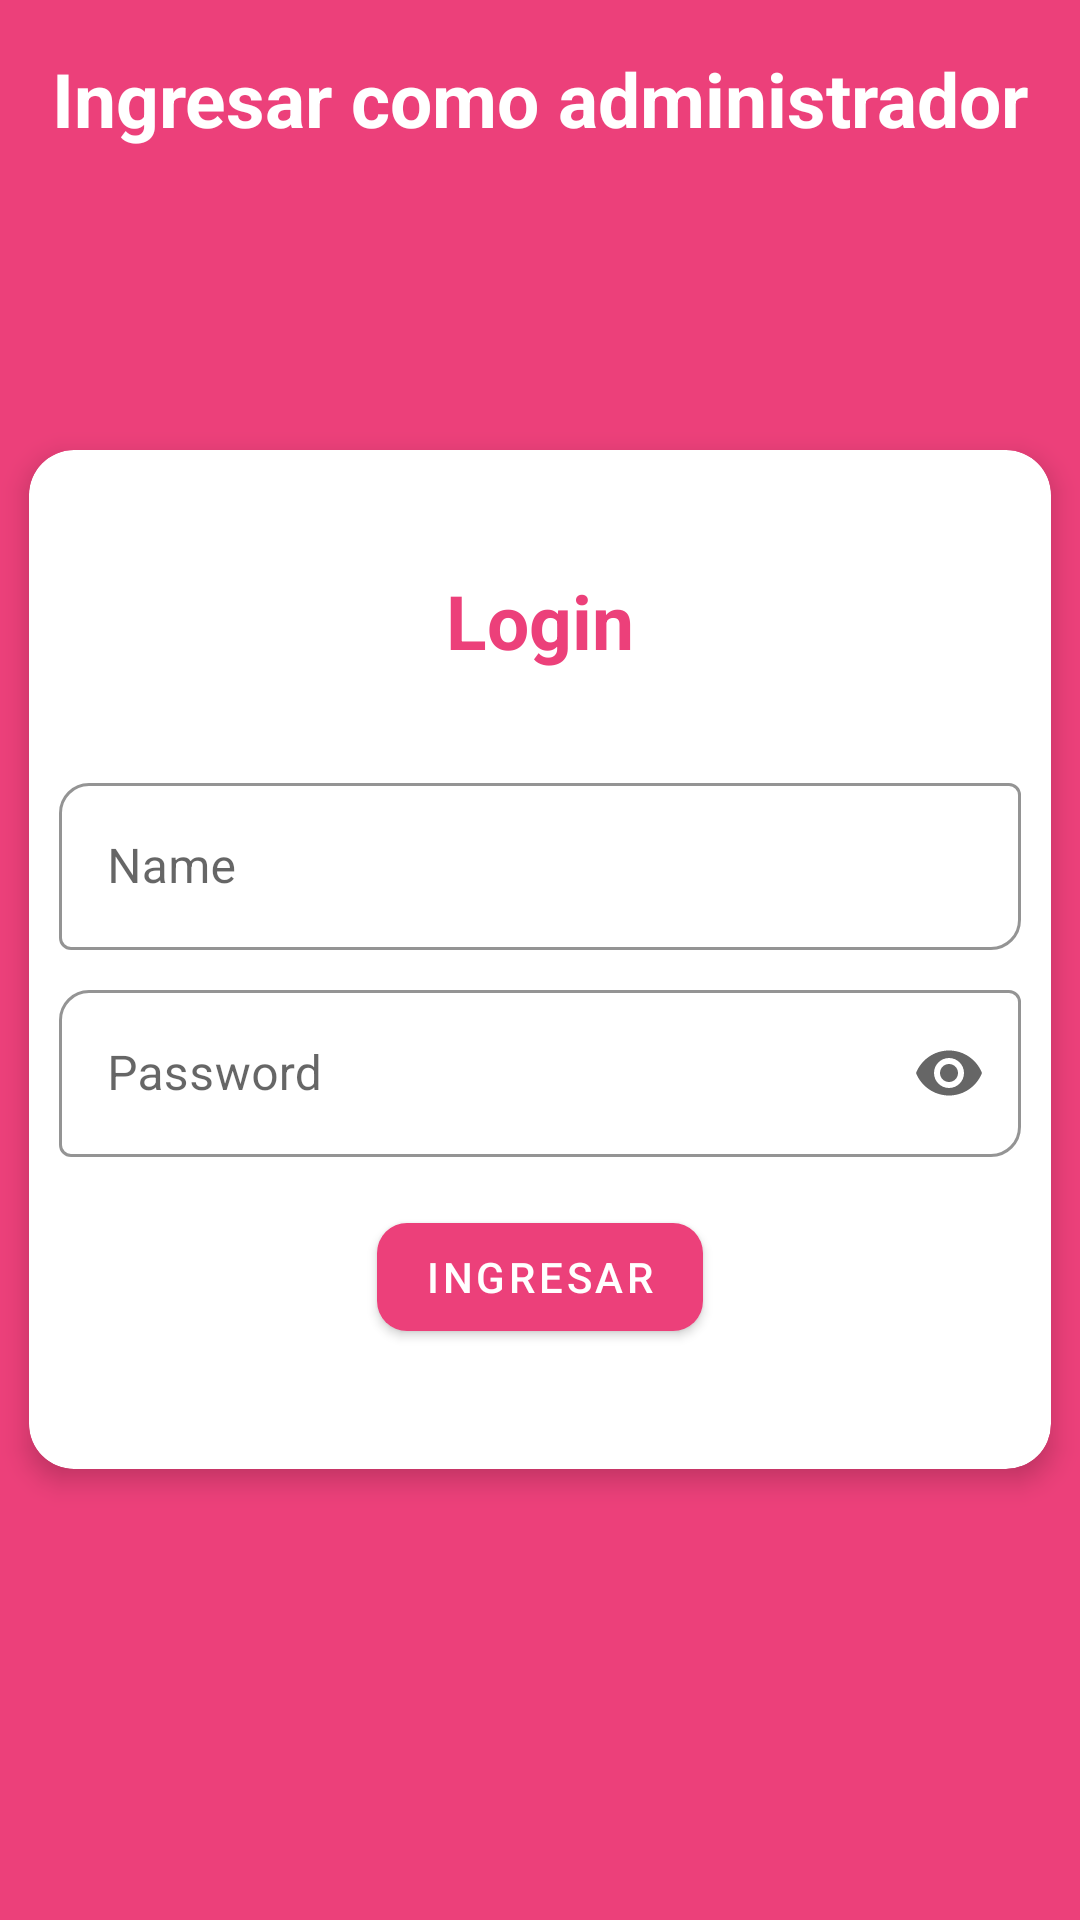

Produce the Android XML layout that renders to this screen, including the resource entries it uses.
<!-- AndroidManifest.xml: application theme Theme.SenaSoft2021 -->
<!-- res/layout/activity_login_admin.xml -->
<?xml version="1.0" encoding="utf-8"?>
<androidx.constraintlayout.widget.ConstraintLayout xmlns:android="http://schemas.android.com/apk/res/android"
    xmlns:app="http://schemas.android.com/apk/res-auto"
    xmlns:tools="http://schemas.android.com/tools"
    android:layout_width="match_parent"
    android:background="@color/primary_color"
    android:layout_height="match_parent"
    tools:context=".ui.login.admin.LoginAdminActivity">


    <androidx.cardview.widget.CardView
        android:layout_width="0dp"
        android:layout_height="wrap_content"
        app:cardCornerRadius="15dp"
        app:cardElevation="5dp"
        app:cardUseCompatPadding="true"
        app:layout_constraintBottom_toBottomOf="parent"
        app:layout_constraintEnd_toEndOf="parent"
        app:layout_constraintStart_toStartOf="parent"
        app:layout_constraintTop_toBottomOf="@+id/textView4"
        app:layout_constraintVertical_bias="0.39">


        <ScrollView
            android:layout_width="match_parent"
            android:layout_height="match_parent">

            <androidx.constraintlayout.widget.ConstraintLayout
                android:layout_width="match_parent"
                android:layout_height="wrap_content"
                android:paddingHorizontal="10dp"
                android:paddingVertical="40dp">

                <com.google.android.material.textfield.TextInputLayout
                    android:id="@+id/textInputLayout6"
                    style="@style/textIntPutLayoutStyles"
                    android:layout_width="0dp"
                    android:layout_height="wrap_content"
                    android:layout_marginTop="32dp"
                    app:endIconMode="clear_text"
                    app:layout_constraintEnd_toEndOf="parent"
                    app:layout_constraintStart_toStartOf="parent"
                    app:layout_constraintTop_toBottomOf="@+id/textView5"
                    app:startIconDrawable="@drawable/ic_person">

                    <com.google.android.material.textfield.TextInputEditText
                        android:id="@+id/idTxtLoginAdminName"
                        android:layout_width="match_parent"
                        android:layout_height="wrap_content"
                        android:hint="@string/name"
                        android:inputType="textPersonName" />
                </com.google.android.material.textfield.TextInputLayout>

                <com.google.android.material.textfield.TextInputLayout
                    android:id="@+id/idLayoutLoginPass"
                    style="@style/textIntPutLayoutStyles"
                    android:layout_width="0dp"
                    android:layout_height="wrap_content"
                    android:layout_marginTop="8dp"
                    app:endIconMode="password_toggle"
                    app:layout_constraintEnd_toEndOf="parent"
                    app:layout_constraintStart_toStartOf="parent"
                    app:layout_constraintTop_toBottomOf="@+id/textInputLayout6"
                    app:startIconDrawable="@drawable/ic_password">

                    <com.google.android.material.textfield.TextInputEditText
                        android:id="@+id/idTxtLoginAdminPass"
                        android:layout_width="match_parent"
                        android:layout_height="wrap_content"
                        android:hint="@string/password"
                        android:inputType="textPassword" />
                </com.google.android.material.textfield.TextInputLayout>


                <com.google.android.material.button.MaterialButton
                    android:id="@+id/idBtnLoginAdmin"
                    android:layout_width="wrap_content"
                    android:layout_height="wrap_content"
                    android:layout_marginTop="16dp"
                    android:text="@string/ingresar"
                    app:cornerRadius="10dp"
                    app:layout_constraintEnd_toEndOf="parent"
                    app:layout_constraintStart_toStartOf="parent"
                    app:layout_constraintTop_toBottomOf="@+id/idLayoutLoginPass" />

                <TextView
                    android:id="@+id/textView5"
                    android:layout_width="wrap_content"
                    android:layout_height="wrap_content"
                    android:text="@string/login"
                    android:textColor="@color/primary_color"
                    android:textSize="25sp"
                    android:textStyle="bold"
                    app:layout_constraintEnd_toEndOf="parent"
                    app:layout_constraintStart_toStartOf="parent"
                    app:layout_constraintTop_toTopOf="parent" />


            </androidx.constraintlayout.widget.ConstraintLayout>

        </ScrollView>

    </androidx.cardview.widget.CardView>

    <TextView
        android:id="@+id/textView4"
        android:layout_width="wrap_content"
        android:layout_height="wrap_content"
        android:layout_marginTop="16dp"
        android:gravity="center"
        android:text="@string/login_as_admin"
        android:textColor="@color/white"
        android:textSize="25sp"
        android:textStyle="bold"
        app:layout_constraintEnd_toEndOf="parent"
        app:layout_constraintStart_toStartOf="parent"
        app:layout_constraintTop_toTopOf="parent" />

</androidx.constraintlayout.widget.ConstraintLayout>
<!-- resources referenced by this layout -->
<resources>
  <color name="primary_color">#ec407a</color>
  <color name="white">#FFFFFFFF</color>
  <string name="ingresar">Ingresar</string>
  <string name="login">Login</string>
  <string name="login_as_admin">Ingresar como administrador</string>
  <string name="name">Name</string>
  <string name="password">Password</string>
  <style name="textIntPutLayoutStyles" parent="@style/Widget.MaterialComponents.TextInputLayout.OutlinedBox">
          <item name="boxStrokeColor">@color/primary_color</item>
          <item name="boxCornerRadiusTopStart">10dp</item>
          <item name="boxCornerRadiusBottomEnd">10dp</item>
      </style>
  <style name="Theme.SenaSoft2021" parent="Theme.MaterialComponents.DayNight.DarkActionBar">
          
          <item name="colorPrimary">@color/primary_color</item>
          <item name="colorPrimaryVariant">@color/secondary_color</item>
          <item name="colorOnPrimary">@color/white</item>
          
          <item name="colorSecondary">@color/secondary_color</item>
          <item name="colorSecondaryVariant">@color/teal_700</item>
          <item name="colorOnSecondary">@color/black</item>
          
          <item name="android:statusBarColor" tools:targetApi="l">?attr/colorPrimary</item>
          
      </style>
  <color name="secondary_color">#ff77a9</color>
  <color name="teal_700">#FF018786</color>
  <color name="black">#FF000000</color>
</resources>
